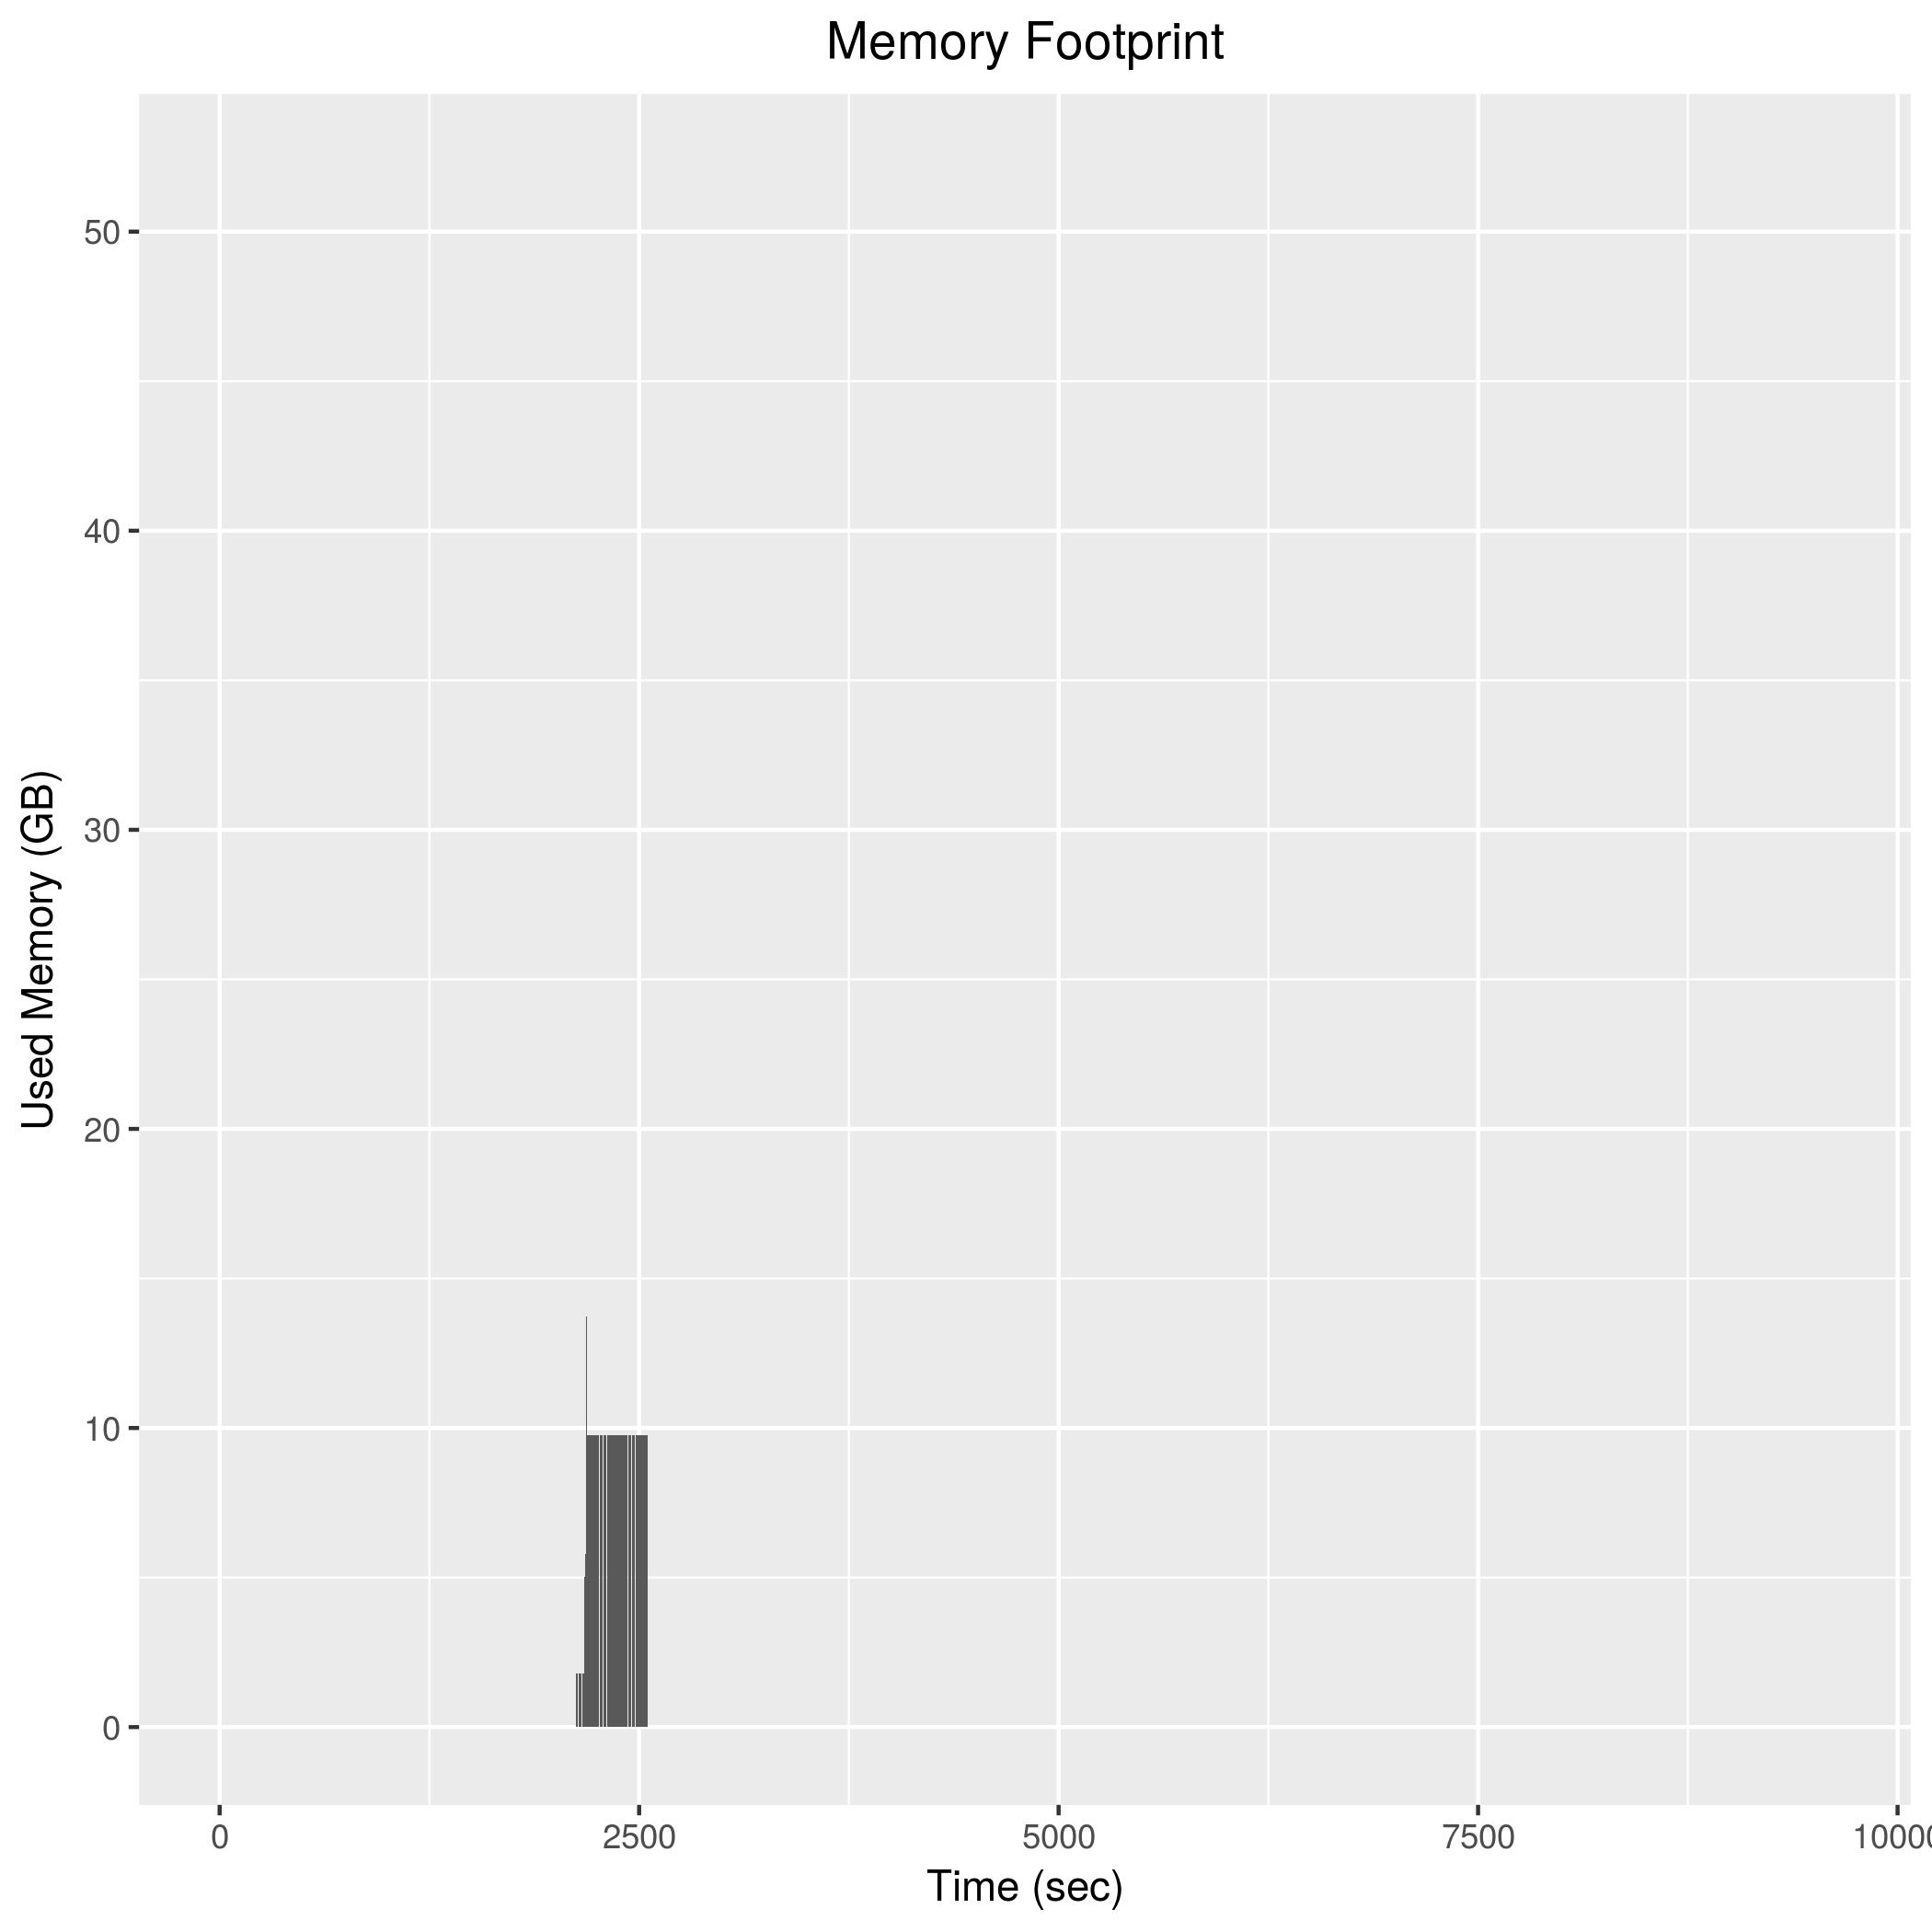

The file beside this chart, header and first rows:
2124, 1792952
2126, 1792240
2128, 1791688
2130, 1790016
2132, 1790028
2134, 1790488
2136, 1790072
2138, 1788968
2140, 1790336
2142, 1791444
2144, 1790056
2146, 1789020
2148, 1789880
2150, 1789276
2152, 1789276
2154, 1790072
2156, 1790052
2158, 1789156
2160, 1789988
2162, 1789432
2164, 1789068
2166, 1790380
2168, 1788892
2170, 1788268
2172, 2487120
2174, 3778456
2176, 5035736
2178, 6430456
2180, 5791696
2182, 7558768
2184, 11338024
2186, 13738832
2188, 9765012
2190, 9765188
2192, 9766000
2194, 9766232
2196, 9766192
2198, 9766144
2200, 9765604
2202, 9765024
2204, 9764776
2206, 9764396
2208, 9767892
2210, 9766444
2212, 9766532
2214, 9766144
2216, 9764308
2218, 9764220
2220, 9765044
2222, 9764588
2224, 9764928
2226, 9766508
2228, 9765708
2230, 9766480
2232, 9766152
2234, 9767524
2236, 9766480
2238, 9765644
2240, 9767020
2242, 9765804
2244, 9766348
... 154 more rows
